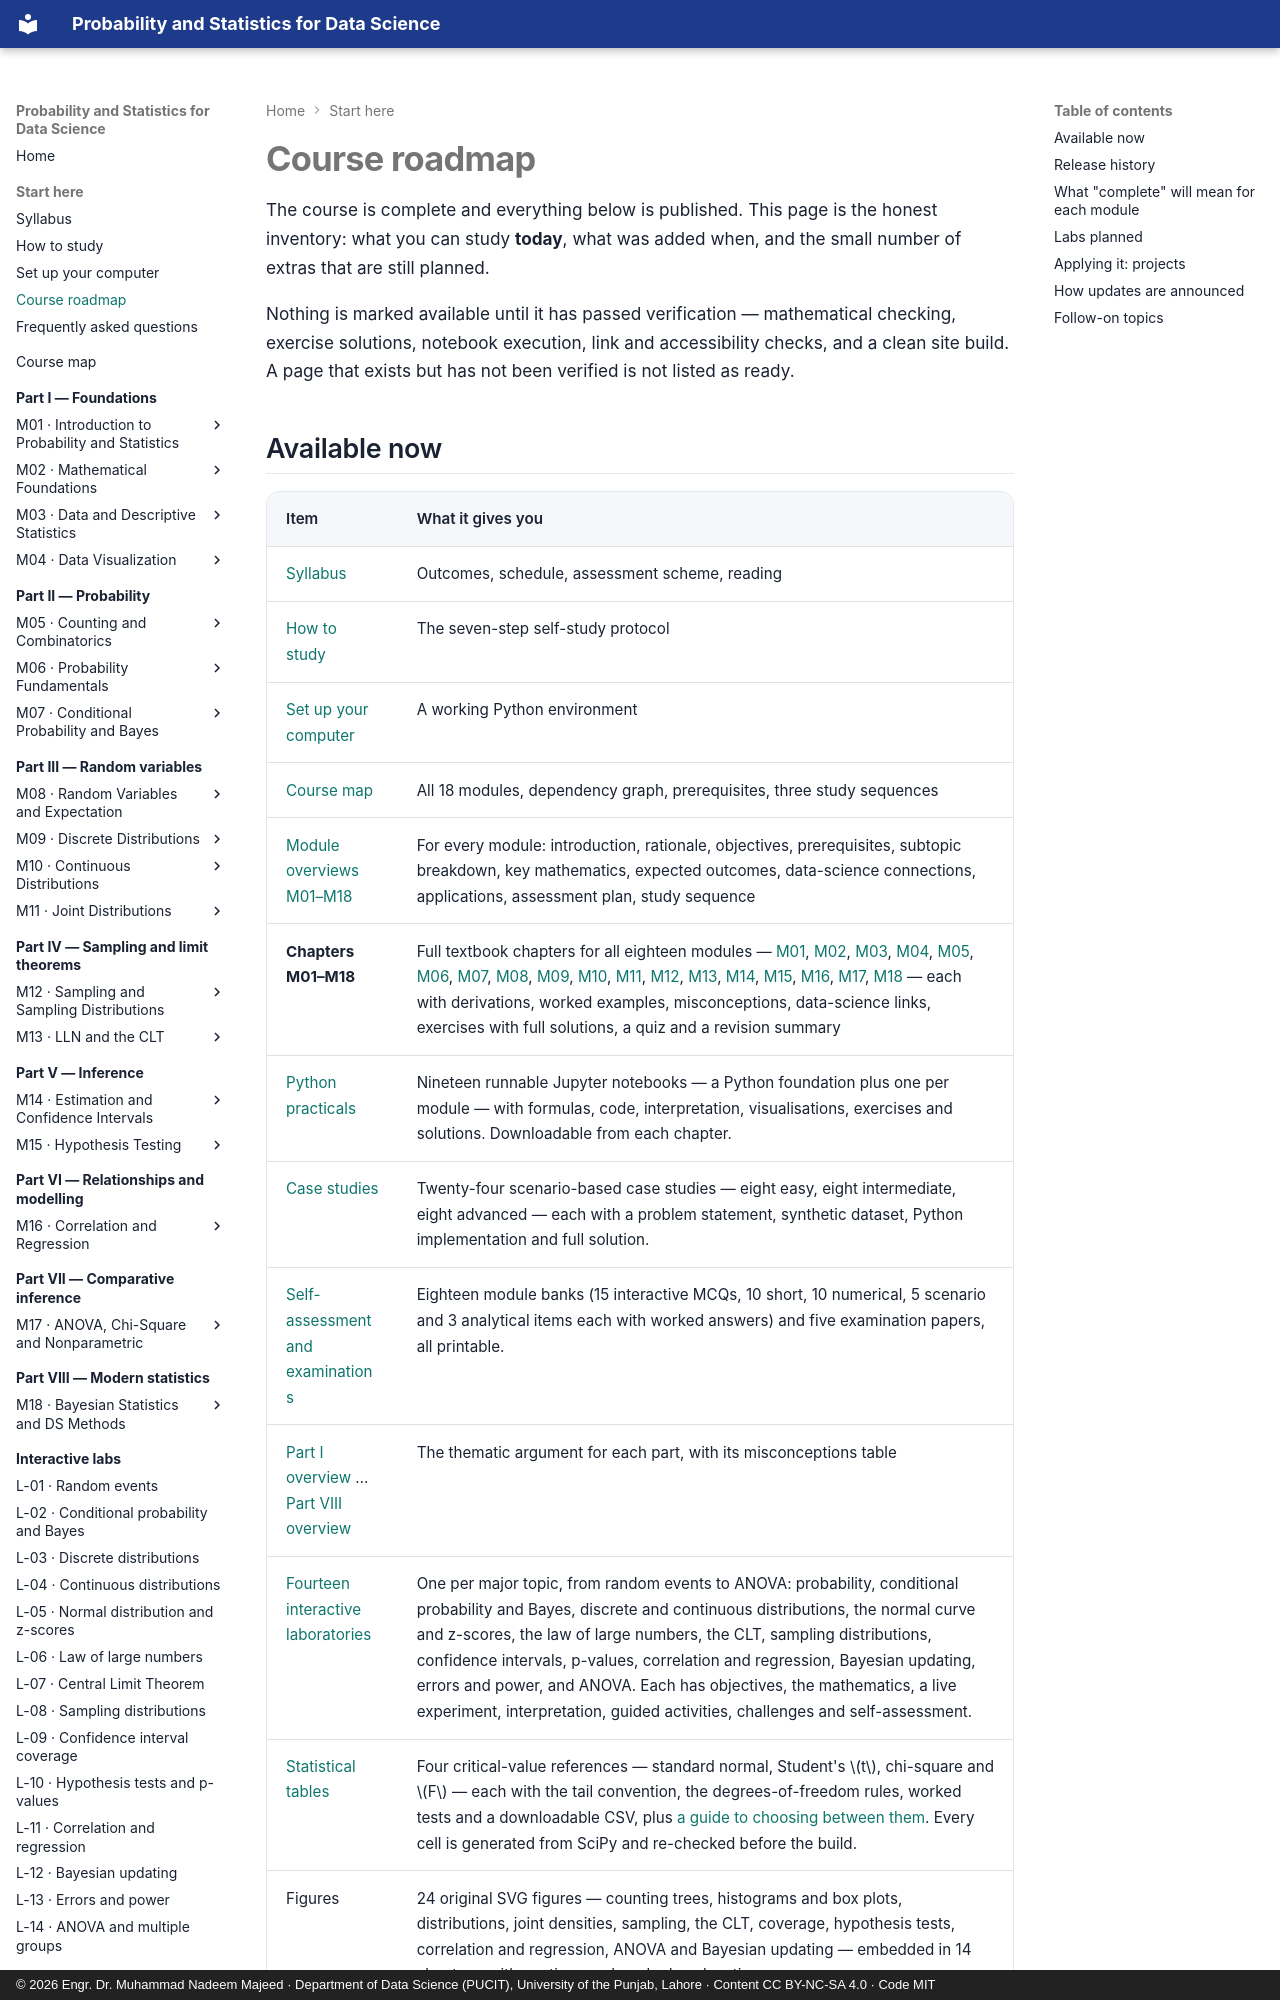

repository: nadeem-majeedch/Probability-and-Statistics · page: roadmap/index.html · generator: mkdocs · copyright: © 2026 Engr. Dr. Muhammad Nadeem Majeed · Department of Data Science (PUCIT), University of the Punjab, Lahore · Content CC BY-NC-SA 4.0 · Code MIT

---
title: Course roadmap
description: The honest inventory of everything in the course, and what is still planned.
---

# Course roadmap

The course is complete and everything below is published. This page is the honest
inventory: what you can study **today**, what was added when, and the small number of
extras that are still planned.

Nothing is marked available until it has passed verification — mathematical
checking, exercise solutions, notebook execution, link and accessibility checks,
and a clean site build. A page that exists but has not been verified is not
listed as ready.
